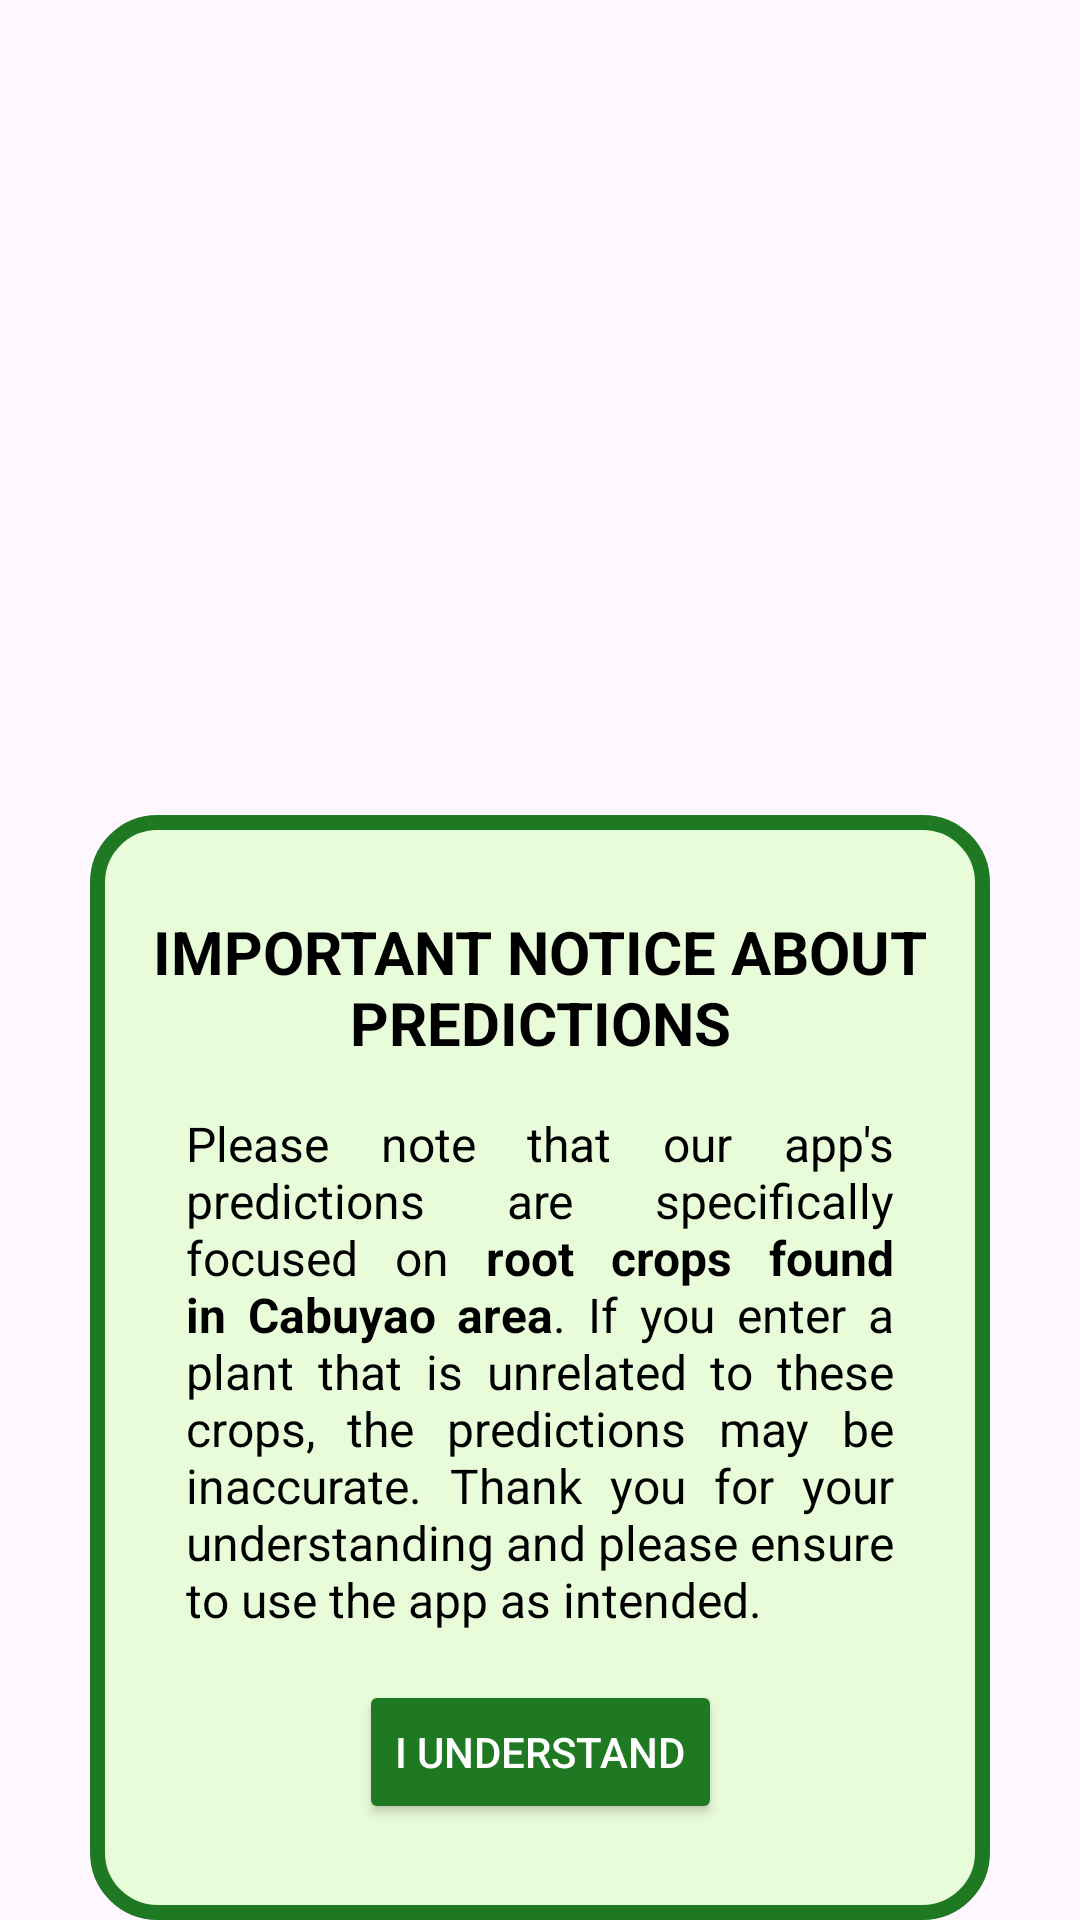

Write the Android layout XML for this screen, with the resource values it uses.
<!-- AndroidManifest.xml: application theme Theme.CondiPlant -->
<!-- res/layout/dialog_box.xml -->
<?xml version="1.0" encoding="utf-8"?>
<androidx.constraintlayout.widget.ConstraintLayout
    xmlns:android="http://schemas.android.com/apk/res/android"
    xmlns:app="http://schemas.android.com/apk/res-auto"
    xmlns:tools="http://schemas.android.com/tools"
    android:id="@+id/constraint_dialog_box"
    android:layout_width="300dp"
    android:layout_height="wrap_content">

    <androidx.constraintlayout.widget.ConstraintLayout
        android:id="@+id/layout_dialog_box"
        android:layout_width="300dp"
        android:layout_height="wrap_content"
        android:background="@drawable/prediction_box"
        app:layout_constraintBottom_toBottomOf="parent"
        app:layout_constraintEnd_toEndOf="parent"
        app:layout_constraintStart_toStartOf="parent">


        <TextView
            android:id="@+id/textView4"
            android:layout_width="0dp"
            android:layout_height="wrap_content"
            android:layout_marginStart="16dp"
            android:layout_marginTop="32dp"
            android:layout_marginEnd="16dp"
            android:text="Important Notice About Predictions"
            android:textAlignment="center"
            android:textAllCaps="true"
            android:textColor="@color/black"
            android:textSize="20sp"
            android:textStyle="bold"
            app:layout_constraintEnd_toEndOf="parent"
            app:layout_constraintStart_toStartOf="parent"
            app:layout_constraintTop_toTopOf="parent" />

        <TextView
            android:id="@+id/textView5"
            android:layout_width="0dp"
            android:layout_height="wrap_content"
            android:layout_marginStart="32dp"
            android:layout_marginTop="16dp"
            android:layout_marginEnd="32dp"
            android:justificationMode="inter_word"
            android:text="@string/dialog_message"
            android:textColor="@color/black"
            android:textSize="16sp"
            app:layout_constraintEnd_toEndOf="parent"
            app:layout_constraintStart_toStartOf="parent"
            app:layout_constraintTop_toBottomOf="@+id/textView4" />

        <Button
            android:id="@+id/btnUnderstand"
            android:layout_width="wrap_content"
            android:layout_height="wrap_content"
            android:layout_marginTop="16dp"
            android:layout_marginBottom="32dp"
            android:backgroundTint="@color/LineGreen"
            android:text="I Understand"
            android:textColor="@color/white"
            app:layout_constraintBottom_toBottomOf="parent"
            app:layout_constraintEnd_toEndOf="parent"
            app:layout_constraintStart_toStartOf="parent"
            app:layout_constraintTop_toBottomOf="@+id/textView5" />
    </androidx.constraintlayout.widget.ConstraintLayout>



</androidx.constraintlayout.widget.ConstraintLayout>
<!-- resources referenced by this layout -->
<resources>
  <color name="LineGreen">#1E7922</color>
  <color name="black">#FF000000</color>
  <color name="white">#FFFFFFFF</color>
  <!-- drawable prediction_box (drawable) -->
  <?xml version="1.0" encoding="utf-8"?>
  <selector xmlns:android="http://schemas.android.com/apk/res/android">
      <item>
          <shape android:shape="rectangle">
              <solid android:color="@color/BgGreen"/>
              <corners android:radius="20dp"/>
              <stroke android:width="5dp"/>
              <stroke android:color="@color/LineGreen"/>
  
          </shape>
      </item>
  </selector>
  <string name="dialog_message">Please note that our app\'s predictions are specifically focused on <b>root crops found in Cabuyao area</b>. If you enter a plant that is unrelated to these crops, the predictions may be inaccurate. Thank you for your understanding and please ensure to use the app as intended.</string>
  <style name="Theme.CondiPlant" parent="Base.Theme.CondiPlant" />
  <color name="BgGreen">#E9FCDA</color>
  <style name="Base.Theme.CondiPlant" parent="Theme.Material3.DayNight.NoActionBar">
          
          
      </style>
</resources>
